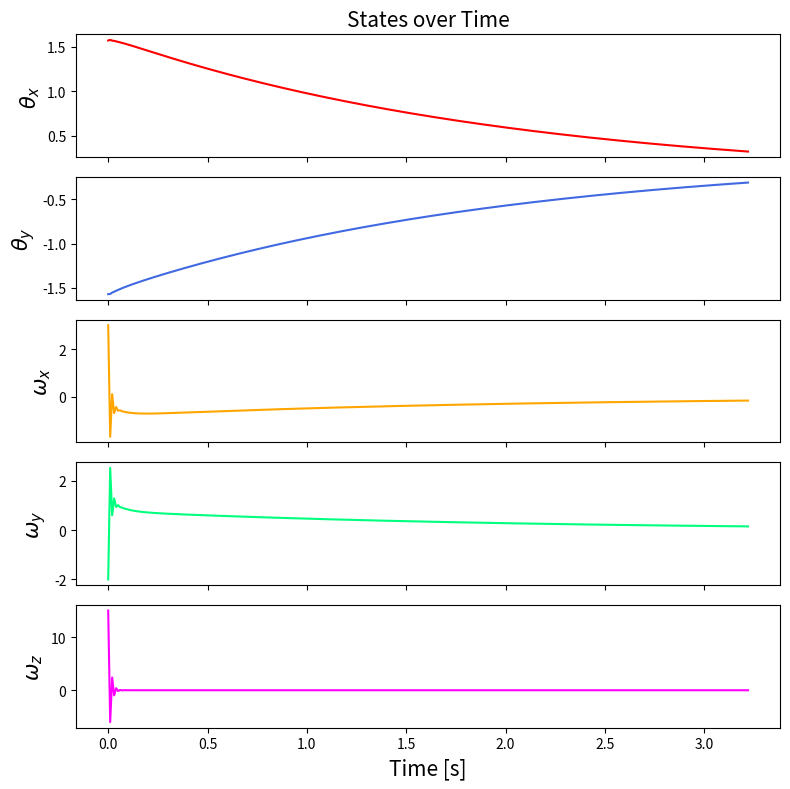

Generate this figure with matplotlib:
import numpy as np
import matplotlib.pyplot as plt
 
######################## DEFINE CONSTANTS #####################################
# Supress scientific notation when printing NumPy arrays
np.set_printoptions(precision=3,suppress=True)
 
# Optional Variables
#max_linear_velocity = 3.0 # meters per second
#max_angular_velocity = 1.5708 # radians per second
 
# physical parameters

r_z = 5 # [m]
r_x = .1 # [m] distance from y1 and y2 thrusters to center
I_x = 3200 # [m^4]
I_y = I_x
I_z = 14 # [m^4]

def state_space_model(A, state_t_minus_1, B, control_input_t_minus_1):
    """
    Calculates the state at time t given the state at time t-1 and
    the control inputs applied at time t-1
     
    :param: A   The A state transition matrix
        3x3 NumPy Array
    :param: state_t_minus_1     The state at time t-1  
        3x1 NumPy Array given the state is [x,y,yaw angle] ---> 
        [meters, meters, radians]
    :param: B   The B state transition matrix
        3x2 NumPy Array
    :param: control_input_t_minus_1     Optimal control inputs at time t-1  
        2x1 NumPy Array given the control input vector is 
        [linear velocity of the car, angular velocity of the car]
        [meters per second, radians per second]
         
    :return: State estimate at time t
        3x1 NumPy Array given the state is [x,y,yaw angle] --->
        [meters, meters, radians]
    """

    state_estimate_t = (A @ state_t_minus_1) + (B @ control_input_t_minus_1) 
    # x_dot = Ax + Bu
    return state_estimate_t
     
def lqr(actual_state_x, desired_state_xf, Q, R, A, B, dt):
    """
    Discrete-time linear quadratic regulator for a nonlinear system.
 
    Compute the optimal control inputs given a nonlinear system, cost matrices, 
    current state, and a final state.
    
    Compute the control variables that minimize the cumulative cost.
 
    Solve for P using the dynamic programming method.
 
    :param actual_state_x: The current state of the system 
        3x1 NumPy Array given the state is [x,y,yaw angle] --->
        [meters, meters, radians]
    :param desired_state_xf: The desired state of the system
        3x1 NumPy Array given the state is [x,y,yaw angle] --->
        [meters, meters, radians]   
    :param Q: The state cost matrix
        3x3 NumPy Array
    :param R: The input cost matrix
        2x2 NumPy Array
    :param dt: The size of the timestep in seconds -> float
 
    :return: u_star: Optimal action u for the current state 
        2x1 NumPy Array given the control input vector is
        [linear velocity of the car, angular velocity of the car]
        [meters per second, radians per second]
    """
    # We want the system to stabilize at desired_state_xf.
    x_error = actual_state_x - desired_state_xf
 
    # Solutions to discrete LQR problems are obtained using the dynamic 
    # programming method.
    # The optimal solution is obtained recursively, starting at the last 
    # timestep and working backwards.
    # You can play with this number
    N = 50
 
    # Create a list of N + 1 elements
    P = [None] * (N + 1)
    
    Qf = Q
 
    # LQR via Dynamic Programming
    P[N] = Qf
 
    # For i = N, ..., 1
    for i in range(N, 0, -1):
 
        # Discrete-time Algebraic Riccati equation to calculate the optimal 
        # state cost matrix
        P[i-1] = Q + A.T @ P[i] @ A - (A.T @ P[i] @ B) @ np.linalg.pinv(
            R + B.T @ P[i] @ B) @ (B.T @ P[i] @ A)      
 
    # Create a list of N elements
    K = [None] * N
    u = [None] * N
 
    # For i = 0, ..., N - 1
    for i in range(N):
 
        # Calculate the optimal feedback gain K
        K[i] = -np.linalg.pinv(R + B.T @ P[i+1] @ B) @ B.T @ P[i+1] @ A
 
        u[i] = K[i] @ x_error
 
    # Optimal control input is u_star
    u_star = u[N-1]
 
    return u_star
 
def main():
     
    # Let the time interval be 0.01 seconds
    dt = 0.01
     
    # Actual state
    # rocket starts at tX = 3 rad, tY = 1 rad,
    # tXdot = 1 rad/s, tYdot = 1 rad/s, tZdot = 1 rad/s
    actual_state_x = np.array([np.pi/2,-np.pi/2,3,-2,15]) 
 
    # Desired state [tX,tY,tXdot,tYdot,tZdot]
    # [rad, rad, rad/s, rad/s, rad/s]
    desired_state_xf = np.array([0,0,0,0,0])  
     
    # A matrix
    # 5x5 matrix -> number of states x number of states matrix
    # Expresses how the state of the system [tX, tY, tXdot, tYdot, tZdot] changes 
    # from t-1 to t when no control command is executed.  
    A = np.array([  [1 ,0, dt, 0, 0],
                    [0, 1, 0, dt, 0],
                    [0, 0, 1, 0, 0],
                    [0, 0, 0, 1, 0],
                    [0, 0, 0, 0, 1],
                 ])

    # B matrix
    # 5x3 -> number of states x number of actuators.
    # Expresses how the state of the system changes w/ dt 
    # due to a given actuator input.
    B = np.array([  [0, 0.5*(r_z/I_x)*(dt**2), 0.5*(r_z/I_x)*(dt**2)],
                    [0.5*(r_z/I_y)*(dt**2), 0, 0],
                    [0, (r_z/I_x)*dt, (r_z/I_x)*dt],
                    [(r_z/I_y)*dt, 0, 0],
                    [0, -(r_x/I_z)*dt, (r_z/I_z)*dt],
                 ])
 
    # R matrix
    # The control input cost matrix
    # Experiment with different R matrices
    # This matrix penalizes actuator effort (i.e. rotation of the 
    # motors on the wheels that drive the linear velocity and angular velocity).
    # The R matrix has the same number of rows as the number of control
    # inputs and same number of columns as the number of 
    # control inputs.
    # This matrix has positive values along the diagonal and 0s elsewhere.
    # We can target control inputs where we want low actuator effort 
    # by making the corresponding value of R large. 
    R = np.array([[0.00000001]])
 
    # Q matrix
    # The state cost matrix.
    # Experiment with different Q matrices.
    # Q helps us weigh the relative importance of each state in the 
    # state vector (X angle, Y angle, X angular velocity, Y angular velocity, Z angular velocity). 
    # Q is a square matrix that has the same number of rows as 
    # there are states.
    # Q penalizes bad performance.
    # Q has positive values along the diagonal and zeros elsewhere.
    # Q enables us to target states where we want low error by making the 
    # corresponding value of Q large.
    Q = np.array([
                    [1000, 0, 0, 0, 0],
                    [0, 1000, 0, 0, 0],
                    [0, 0, 10, 0, 0],
                    [0, 0, 0, 10, 0],
                    [0, 0, 0, 0, 10000]
                ])
                   
    # Launch the rocket, and have it adjust to the desired orientation

    time = []
    tX = []
    tY = []
    tXdot = []
    tYdot = []
    tZdot = []
    for i in range(15000):
        print(f'iteration = {i/100} seconds')
        print(f'Current State = {actual_state_x}')
        print(f'Desired State = {desired_state_xf}')

        time.append(i/100)
        tX.append(actual_state_x[0])
        tY.append(actual_state_x[1])
        tXdot.append(actual_state_x[2])
        tYdot.append(actual_state_x[3])
        tZdot.append(actual_state_x[4])

        state_error = actual_state_x - desired_state_xf
        state_error_magnitude = np.linalg.norm(state_error)     
        print(f'State Error Magnitude = {state_error_magnitude}')
         
        # LQR returns the optimal control input
        optimal_control_input = lqr(actual_state_x, 
                                    desired_state_xf, 
                                    Q, R, A, B, dt) 
         
        print(f'Control Input = {optimal_control_input}')
                                     
         
        # apply the optimal control to the rocket
        # so we can get a new actual (estimated) state.
        actual_state_x = state_space_model(A, actual_state_x, B, 
                                        optimal_control_input * 1.4)  
        # this will 


        # Stop as soon as we reach the goal
        # Feel free to change this threshold value.
        if state_error_magnitude < 0.5:
            print("\nGoal Has Been Reached Successfully!")
            break

        # Stop if it has been greater than 20 seconds and the
        # goal state has not been reached
        if i/100 > 100:
            print("\nmax time limite has been reached")
            break
    
        print()
 
    fig, ax = plt.subplots(5, 1, sharex=True, figsize=(8,8))
    
    ax[0].set_title("States over Time", fontsize=15)

    ax[0].plot(time, tX, '-', color='r')
    ax[1].plot(time, tY, '-', color='royalblue')
    ax[2].plot(time, tXdot, '-', color='orange')
    ax[3].plot(time, tYdot, '-', color='springgreen')
    ax[4].plot(time, tZdot, '-', color='magenta')

    ax[0].set_ylabel(r"$\theta_x$", fontsize=15)
    ax[1].set_ylabel(r"$\theta_y$", fontsize=15)
    ax[2].set_ylabel(r"$\omega_x$", fontsize=15)
    ax[3].set_ylabel(r"$\omega_y$", fontsize=15)
    ax[4].set_ylabel(r"$\omega_z$", fontsize=15)

    ax[4].set_xlabel("Time [s]", fontsize=15)

    plt.tight_layout()
    plt.show()

# Entry point for the program
main()